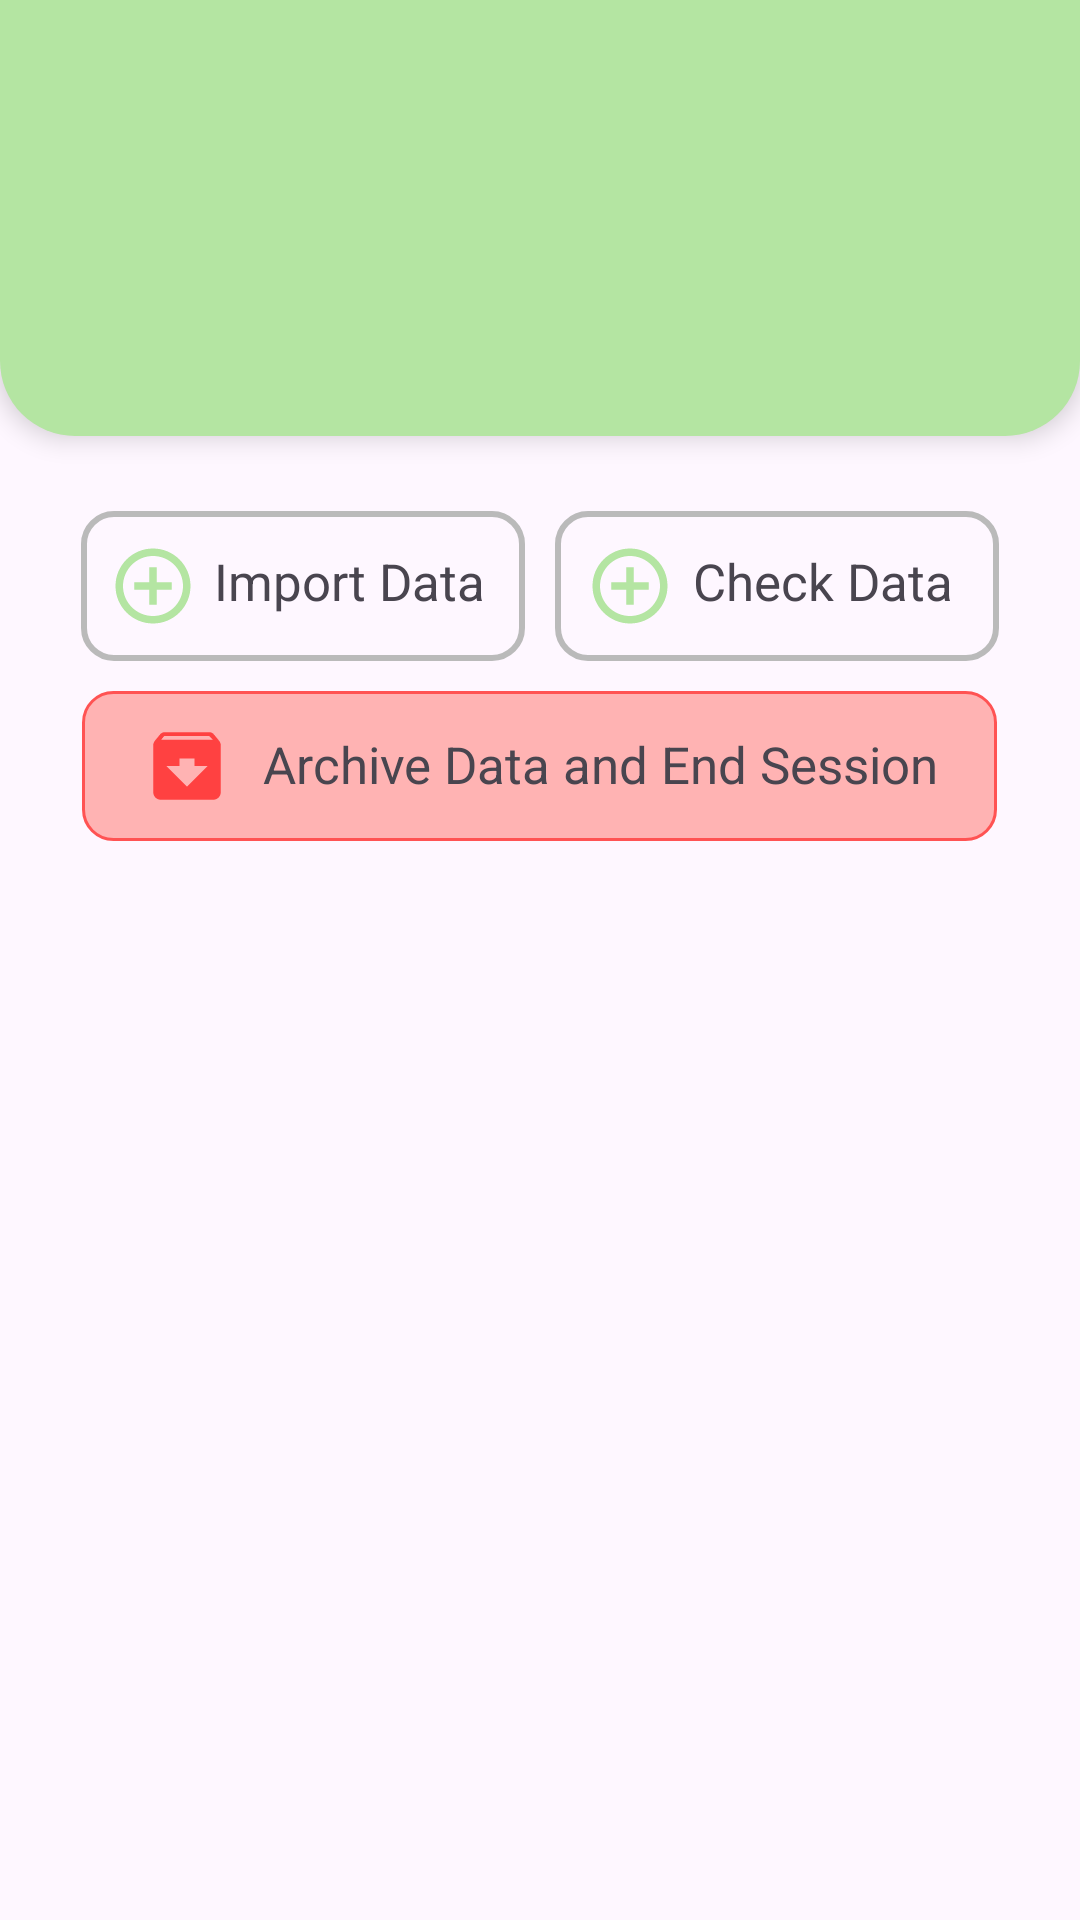

Reconstruct the res/layout file that produces this screen, plus the resources it refers to.
<!-- AndroidManifest.xml: application theme Theme.Alias_sekyu -->
<!-- res/layout/fragment_admin_event.xml -->
<?xml version="1.0" encoding="utf-8"?>
<LinearLayout
    xmlns:android="http://schemas.android.com/apk/res/android"
    xmlns:tools="http://schemas.android.com/tools"
    android:id="@+id/main"
    android:layout_width="match_parent"
    android:layout_height="match_parent"
    android:orientation="vertical"
    tools:context=".fragments.admin_event">

    <LinearLayout
        android:layout_width="match_parent"
        android:layout_height="175dp"
        android:layout_marginTop="-30dp"
        android:gravity="center"
        android:background="@drawable/for_cardbg2"
        android:elevation="5dp">

    </LinearLayout>

    <LinearLayout
        android:layout_width="match_parent"
        android:layout_height="wrap_content"
        android:layout_marginTop="25dp"
        android:orientation="horizontal"
        android:gravity="center_horizontal">

        <FrameLayout
            android:layout_width="148dp"
            android:layout_height="50dp">

            <ImageButton android:id="@+id/importData"
                android:layout_width="match_parent"
                android:layout_height="match_parent"
                android:background="@drawable/for_passive_btn"
                android:paddingLeft="9dp"
                android:paddingTop="10dp"
                android:paddingBottom="10dp"
                android:scaleType="fitStart"
                android:src="@drawable/en_create_icon"
                tools:ignore="SpeakableTextPresentCheck"/>

            <TextView android:layout_width="wrap_content"
                android:layout_height="wrap_content"
                android:text="Import Data"
                android:textAlignment="center"
                android:textSize="17sp"
                android:layout_marginTop="12dp"
                android:layout_marginStart="44dp"/>
        </FrameLayout>

        <FrameLayout
            android:layout_width="148dp"
            android:layout_height="50dp"
            android:layout_marginLeft="10dp">

            <ImageButton android:id="@+id/checkData"
                android:layout_width="match_parent"
                android:layout_height="match_parent"
                android:background="@drawable/for_passive_btn"
                android:paddingLeft="10dp"
                android:paddingTop="10dp"
                android:paddingBottom="10dp"
                android:scaleType="fitStart"
                android:src="@drawable/en_create_icon"
                tools:ignore="SpeakableTextPresentCheck" />

            <TextView android:layout_width="wrap_content"
                android:layout_height="wrap_content"
                android:text="Check Data"
                android:textAlignment="center"
                android:textSize="17sp"
                android:layout_marginTop="12dp"
                android:layout_marginStart="46dp"/>
        </FrameLayout>


    </LinearLayout>

    <LinearLayout
        android:layout_width="match_parent"
        android:layout_height="wrap_content"
        android:layout_marginTop="10dp"
        android:orientation="horizontal"
        android:gravity="center_horizontal">

        <FrameLayout
            android:layout_width="305dp"
            android:layout_height="50dp">

            <ImageButton android:id="@+id/archiveDel"
                android:layout_width="match_parent"
                android:layout_height="match_parent"
                android:background="@drawable/for_warn_mode"
                android:paddingLeft="20dp"
                android:paddingTop="10dp"
                android:paddingBottom="10dp"
                android:scaleType="fitStart"
                android:src="@drawable/en_archive_icon"
                tools:ignore="SpeakableTextPresentCheck" />

            <TextView android:layout_width="wrap_content"
                android:layout_height="wrap_content"
                android:text="Archive Data and End Session"
                android:textAlignment="center"
                android:textSize="17sp"
                android:layout_marginTop="13dp"
                android:layout_marginStart="60dp"/>
        </FrameLayout>

    </LinearLayout>

</LinearLayout>
<!-- resources referenced by this layout -->
<resources>
  <!-- drawable en_archive_icon (drawable) -->
  <vector android:height="24dp" android:tint="#FF4141"
      android:viewportHeight="24" android:viewportWidth="24"
      android:width="24dp" xmlns:android="http://schemas.android.com/apk/res/android">
      <path android:fillColor="@android:color/white" android:pathData="M20.54,5.23l-1.39,-1.68C18.88,3.21 18.47,3 18,3H6c-0.47,0 -0.88,0.21 -1.16,0.55L3.46,5.23C3.17,5.57 3,6.02 3,6.5V19c0,1.1 0.9,2 2,2h14c1.1,0 2,-0.9 2,-2V6.5c0,-0.48 -0.17,-0.93 -0.46,-1.27zM12,17.5L6.5,12H10v-2h4v2h3.5L12,17.5zM5.12,5l0.81,-1h12l0.94,1H5.12z"/>
  </vector>
  <!-- drawable en_create_icon (drawable) -->
  <vector android:height="24dp" android:tint="@color/green2"
      android:viewportHeight="24" android:viewportWidth="24"
      android:width="24dp" xmlns:android="http://schemas.android.com/apk/res/android">
      <path android:fillColor="@android:color/white" android:pathData="M13,7h-2v4L7,11v2h4v4h2v-4h4v-2h-4L13,7zM12,2C6.48,2 2,6.48 2,12s4.48,10 10,10 10,-4.48 10,-10S17.52,2 12,2zM12,20c-4.41,0 -8,-3.59 -8,-8s3.59,-8 8,-8 8,3.59 8,8 -3.59,8 -8,8z"/>
  </vector>
  <!-- drawable for_cardbg2 (drawable) -->
  <?xml version="1.0" encoding="utf-8"?>
  
  <shape xmlns:android="http://schemas.android.com/apk/res/android" android:shape="rectangle" >
      <solid android:color="@color/green2"/>
      <corners android:bottomLeftRadius="25dp" android:bottomRightRadius="25dp"/>
  </shape>
  <!-- drawable for_passive_btn (drawable) -->
  <?xml version="1.0" encoding="utf-8"?>
  
  <shape android:shape="rectangle" xmlns:android="http://schemas.android.com/apk/res/android">
      <stroke android:color="#BABABA" android:width="2dp"/>
      <corners android:radius="10dp"/>
  </shape>
  <!-- drawable for_warn_mode (drawable) -->
  <?xml version="1.0" encoding="utf-8"?>
  
  <shape android:shape="rectangle" xmlns:android="http://schemas.android.com/apk/res/android">
      <solid android:color="#ffb3b3"/>
      <stroke android:color="#ff5353" android:width="1dp"/>
      <corners android:radius="10dp"/>
  </shape>
  <style name="Theme.Alias_sekyu" parent="Base.Theme.Alias_sekyu">
          <item name="android:windowTranslucentStatus">true</item>
      </style>
  <color name="green2">#b4e5a2</color>
  <style name="Base.Theme.Alias_sekyu" parent="Theme.Material3.Light.NoActionBar">
          <item name="colorPrimary"> @color/green4 </item>
          <item name="colorSecondary"> @color/green1 </item>
          <item name="colorOnPrimary"> @color/white </item>
      </style>
  <color name="green4">#55a03b</color>
  <color name="green1">#d9f2d0</color>
  <color name="white">#FFFFFFFF</color>
</resources>
